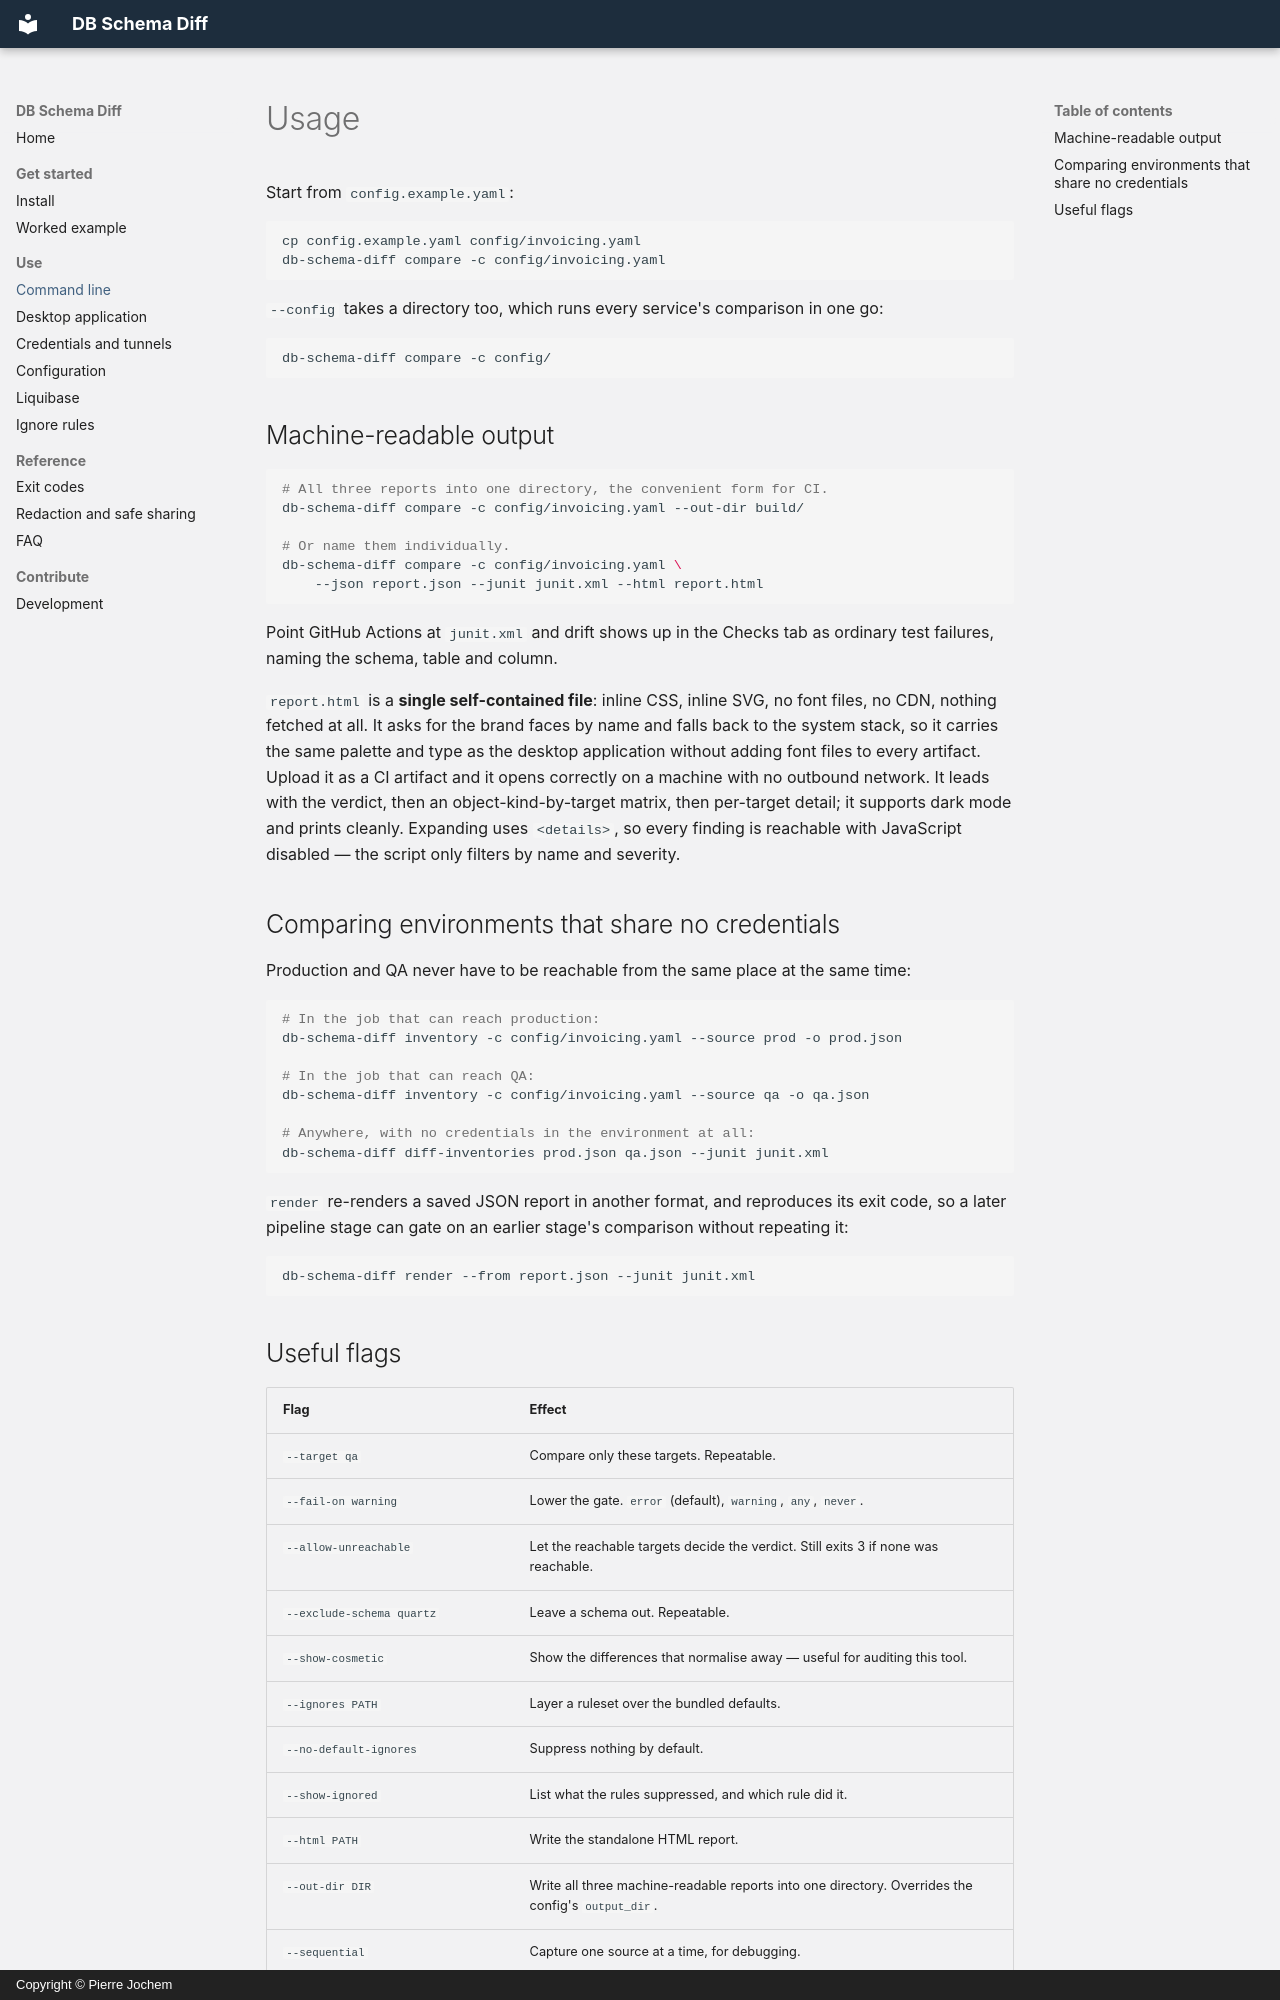

repository: pierrejochem/db-schema-diff · page: cli/index.html · generator: mkdocs · copyright: Copyright © Pierre Jochem

---
title: "Command-line usage: compare PostgreSQL schemas in CI"
description: "Run db-schema-diff from the command line: compare environments, write JSON, JUnit and HTML reports, compare saved inventories offline, and every flag."
---

# Usage

Start from `config.example.yaml`:

```sh
cp config.example.yaml config/invoicing.yaml
db-schema-diff compare -c config/invoicing.yaml
```

`--config` takes a directory too, which runs every service's comparison in one go:

```sh
db-schema-diff compare -c config/
```

## Machine-readable output

```sh
# All three reports into one directory, the convenient form for CI.
db-schema-diff compare -c config/invoicing.yaml --out-dir build/

# Or name them individually.
db-schema-diff compare -c config/invoicing.yaml \
    --json report.json --junit junit.xml --html report.html
```

Point GitHub Actions at `junit.xml` and drift shows up in the Checks tab as ordinary test
failures, naming the schema, table and column.

`report.html` is a **single self-contained file**: inline CSS, inline SVG, no font files, no CDN,
nothing fetched at all. It asks for the brand faces by name and falls back to the system stack, so it
carries the same palette and type as the desktop application without adding font files to every
artifact. Upload it as a CI artifact and it opens correctly on a machine with no outbound
network. It leads with the verdict, then an object-kind-by-target matrix, then per-target detail; it
supports dark mode and prints cleanly. Expanding uses `<details>`, so every finding is reachable with
JavaScript disabled — the script only filters by name and severity.

## Comparing environments that share no credentials

Production and QA never have to be reachable from the same place at the same time:

```sh
# In the job that can reach production:
db-schema-diff inventory -c config/invoicing.yaml --source prod -o prod.json

# In the job that can reach QA:
db-schema-diff inventory -c config/invoicing.yaml --source qa -o qa.json

# Anywhere, with no credentials in the environment at all:
db-schema-diff diff-inventories prod.json qa.json --junit junit.xml
```

`render` re-renders a saved JSON report in another format, and reproduces its exit code, so a
later pipeline stage can gate on an earlier stage's comparison without repeating it:

```sh
db-schema-diff render --from report.json --junit junit.xml
```
